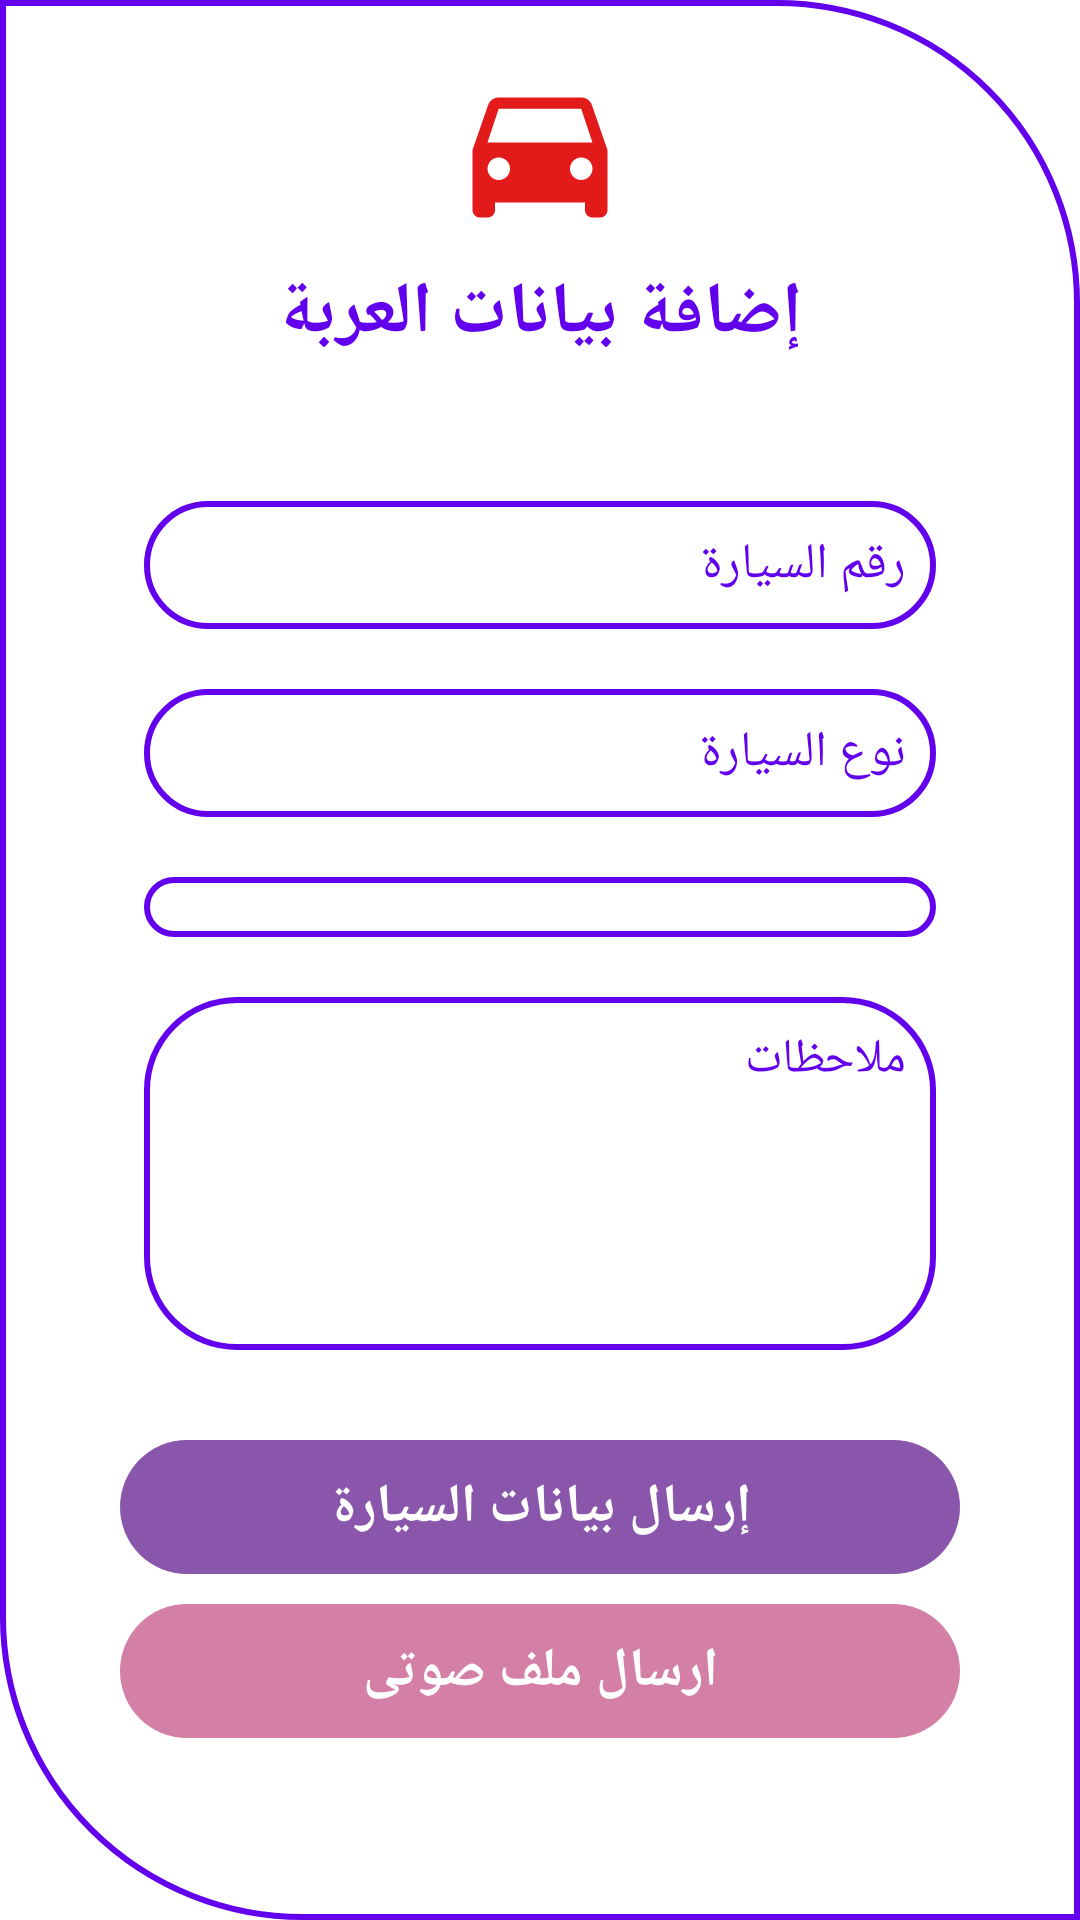

Layout XML and referenced resources for this Android screen:
<!-- AndroidManifest.xml: application theme Theme.AlSalam -->
<!-- res/layout/fragment_dialog_add_car_info.xml -->
<layout
    xmlns:android="http://schemas.android.com/apk/res/android">

    <androidx.core.widget.NestedScrollView
        android:layout_width="match_parent"
        android:layout_height="match_parent"
        android:fillViewport="true">

        <LinearLayout
            android:id="@+id/main_frame"
            android:layout_width="match_parent"
            android:layout_height="wrap_content"
            android:background="@drawable/dialog_shape"
            android:orientation="vertical"
            android:padding="20dp">

            <androidx.appcompat.widget.AppCompatImageView
                android:id="@+id/close_btn"
                android:layout_width="@dimen/_20sdp"
                android:layout_height="@dimen/_20sdp"
                android:background="@drawable/prim_solid_circle"
                android:src="@drawable/ic_baseline_close_red_24"/>


            <androidx.appcompat.widget.AppCompatImageView
                android:id="@+id/icon"
                android:layout_width="60dp"
                android:layout_height="60dp"
                android:src="@drawable/ic_car_red"
                android:layout_marginBottom="8dp"
                android:layout_gravity="center" />

            <androidx.appcompat.widget.AppCompatTextView
                android:id="@+id/title_txt"
                android:layout_width="match_parent"
                android:layout_height="wrap_content"
                android:text="@string/add_car"
                android:textColor="@color/purple_500"
                android:textSize="24sp"
                android:fontFamily="@font/cairo_regular"
                android:textStyle="bold"
                android:gravity="center"
                android:layout_marginBottom="8dp"/>

            <androidx.appcompat.widget.AppCompatTextView
                android:id="@+id/location_txt"
                android:layout_width="match_parent"
                android:layout_height="wrap_content"
                android:layout_marginBottom="8dp"
                android:textSize="15sp"

                style="@style/Regular_Primary_Color_TextView_style" />

            <androidx.appcompat.widget.AppCompatEditText
                android:id="@+id/vichelNumber_edt"
                android:layout_width="match_parent"
                android:layout_height="wrap_content"
                android:layout_marginLeft="28dp"
                android:layout_marginRight="28dp"
                android:background="@drawable/edit_text_background"
                android:hint="@string/vichel_num"
                android:padding="10dp"
                android:textColor="@color/colorPrimary"
                android:textColorHint="@color/gray"
                android:layout_marginBottom="20dp"
                style="@style/Regular_Primary_Color_TextView_style"
                android:layout_marginTop="10dp"
                android:textSize="16.5sp"/>

            <androidx.appcompat.widget.AppCompatEditText
                android:id="@+id/vichelType_edt"
                android:layout_width="match_parent"
                android:layout_height="wrap_content"
                android:layout_marginLeft="28dp"
                android:layout_marginRight="28dp"
                android:background="@drawable/edit_text_background"
                android:hint="@string/vichel_type"
                android:padding="10dp"
                android:textColor="@color/colorPrimary"
                android:textColorHint="@color/gray"
                android:layout_marginBottom="20dp"
                android:fontFamily="@font/cairo_regular"
                android:textSize="16.5sp"/>

            <androidx.appcompat.widget.AppCompatSpinner
                android:id="@+id/regions_spinner"
                android:layout_width="match_parent"
                android:layout_height="wrap_content"
                android:layout_marginLeft="28dp"
                android:layout_marginRight="28dp"
                android:background="@drawable/edit_text_background"
                android:padding="10dp"
                android:layout_marginBottom="20dp"
                style="@style/Regular_Primary_Color_TextView_style"/>

            <androidx.appcompat.widget.AppCompatEditText
                android:id="@+id/notes_txt"
                android:layout_width="match_parent"
                android:layout_height="wrap_content"
                android:layout_marginLeft="28dp"
                android:layout_marginRight="28dp"
                android:background="@drawable/edit_text_background"
                android:hint="@string/notes"
                android:minLines="5"
                android:gravity="start"
                android:inputType="textMultiLine"
                android:padding="10dp"
                android:textColor="@color/colorPrimary"
                android:textColorHint="@color/gray"
                android:layout_marginBottom="20dp"
                android:fontFamily="@font/cairo_regular"
                android:textSize="16.sp"/>

            <androidx.appcompat.widget.AppCompatTextView
                android:id="@+id/send_data"
                android:layout_width="280dp"
                android:layout_height="wrap_content"
                android:text="@string/send_car_data"
                android:layout_gravity="center"
                android:gravity="center"
                android:padding="10dp"
                android:textSize="18sp"
                android:layout_marginTop="10dp"
                android:layout_marginBottom="10dp"
                android:textColor="@color/white"
                style="@style/Bold_White_Color_TextView_style"
                android:background="@drawable/first_button_background"/>

            <androidx.appcompat.widget.AppCompatTextView
                android:id="@+id/send_record"
                android:layout_width="280dp"
                android:layout_height="wrap_content"
                android:text="@string/send_record"
                android:layout_gravity="center"
                android:gravity="center"
                android:padding="10dp"
                android:textSize="18sp"
                android:layout_margin="@dimen/_10sdp"
                android:textColor="@color/white"
                style="@style/Bold_White_Color_TextView_style"
                android:background="@drawable/second_button_background"/>

        </LinearLayout>

    </androidx.core.widget.NestedScrollView>


</layout>
<!-- resources referenced by this layout -->
<resources>
  <color name="purple_500">#FF6200EE</color>
  <color name="white">#FFFFFFFF</color>
  <!-- drawable dialog_shape (drawable) -->
  <shape xmlns:android="http://schemas.android.com/apk/res/android"
      android:shape="rectangle">
  
  
      <stroke
          android:width="2dp"
          android:color="@color/colorPrimary"/>
      <corners
          android:bottomLeftRadius="100dp"
          android:topRightRadius="100dp"></corners>
  
      <padding
          android:bottom="5dp"
          android:left="5dp"
          android:right="5dp"
          android:top="5dp"></padding>
  
      <solid android:color="@color/white" />
  
  </shape>
  <!-- drawable edit_text_background (drawable) -->
  <?xml version="1.0" encoding="utf-8"?>
  <shape xmlns:android="http://schemas.android.com/apk/res/android">
      <stroke android:width="2dp" android:color="@color/colorPrimary" />
      <corners android:radius="30dp" />
      <solid android:color="#00000000" />
  </shape>
  <!-- drawable first_button_background (drawable) -->
  <?xml version="1.0" encoding="utf-8"?>
  <shape xmlns:android="http://schemas.android.com/apk/res/android">
      <corners android:radius="30dp" />
      <solid android:color="#8A56AC" />
  </shape>
  <!-- drawable prim_solid_circle (drawable) -->
  <?xml version="1.0" encoding="utf-8"?>
  <selector xmlns:android="http://schemas.android.com/apk/res/android">
  
      <item>
          <shape android:shape="oval">
              <stroke android:color="@color/purple_500"
                  android:width="2dp"/>
              <solid android:color="@color/purple_500"/>
              <size
                  android:width="120dp"
                  android:height="120dp"/>
          </shape>
  
      </item>
  </selector>
  <!-- drawable second_button_background (drawable) -->
  <?xml version="1.0" encoding="utf-8"?>
  <shape xmlns:android="http://schemas.android.com/apk/res/android">
      <corners android:radius="30dp" />
      <solid android:color="#D47FA6" />
  </shape>
  <string name="add_car">إضافة بيانات العربة</string>
  <string name="notes">ملاحظات</string>
  <string name="send_car_data">إرسال بيانات السيارة</string>
  <string name="send_record">ارسال ملف صوتى</string>
  <string name="vichel_num">رقم السيارة</string>
  <string name="vichel_type">نوع السيارة</string>
  <style name="Bold_White_Color_TextView_style" parent="android:Widget.TextView">
          <item name="android:textColor">@color/white</item>
          <item name="android:fontFamily">@font/cairo_bold</item>
          <item name="android:textStyle">bold</item>
      </style>
  <style name="Regular_Primary_Color_TextView_style" parent="android:Widget.TextView">
      <item name="android:textColor">?attr/colorPrimary</item>
      <item name="android:fontFamily">@font/cairo_regular</item>
      </style>
  <style name="Theme.AlSalam" parent="Theme.MaterialComponents.DayNight.NoActionBar">
          
          <item name="colorPrimary">@color/purple_500</item>
          <item name="colorPrimaryVariant">@color/purple_700</item>
          <item name="colorOnPrimary">@color/white</item>
          
          <item name="colorSecondary">@color/teal_200</item>
          <item name="colorSecondaryVariant">@color/teal_700</item>
          <item name="colorOnSecondary">@color/black</item>
          
          <item name="android:statusBarColor" tools:targetApi="l">?attr/colorPrimaryVariant</item>
          
      </style>
  <color name="purple_700">#FF3700B3</color>
  <color name="teal_200">#FF03DAC5</color>
  <color name="teal_700">#FF018786</color>
  <color name="black">#FF000000</color>
  <!-- not gathered from this repository: default colours our renderer supplied (Android Studio template values) -->
  <color name="colorPrimary">#FF6200EE</color>
</resources>
